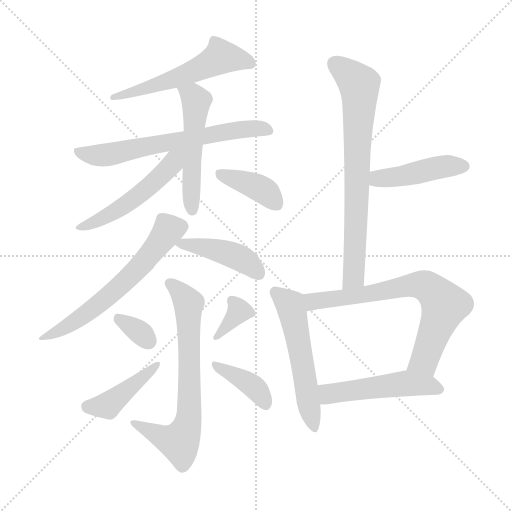
t = 0.00 s
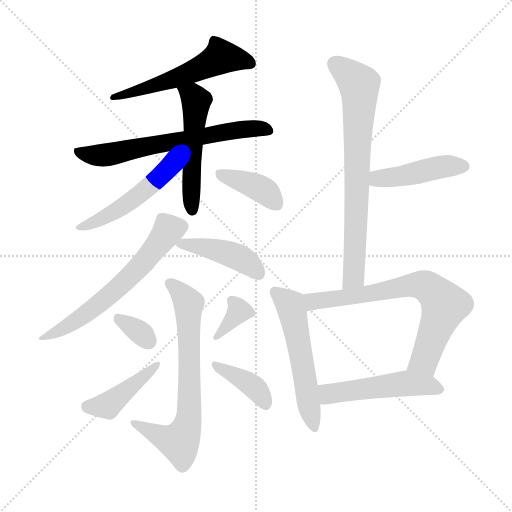
t = 2.28 s
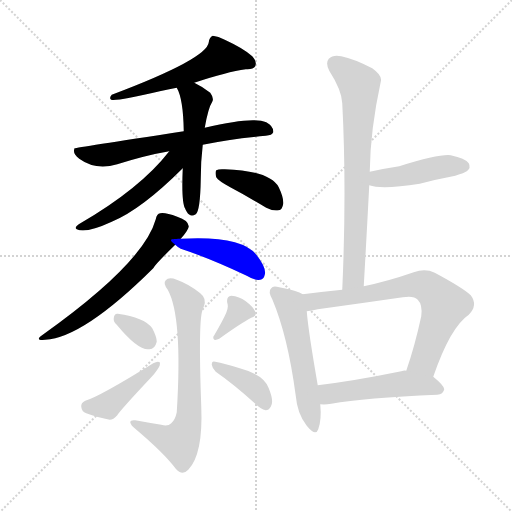
t = 4.55 s
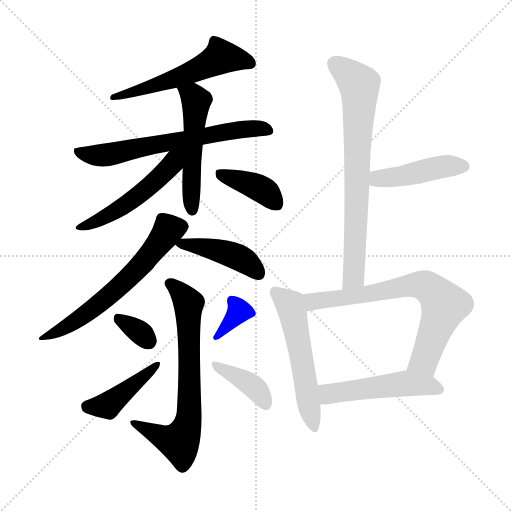
t = 6.83 s
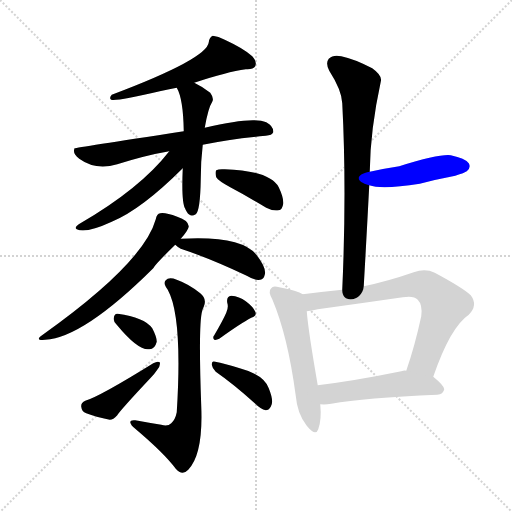
t = 9.10 s
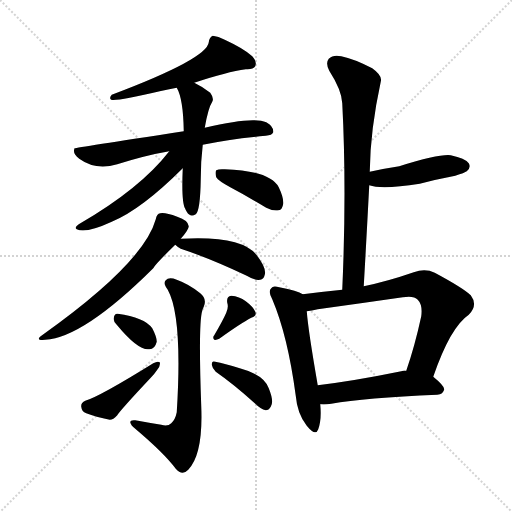
t = 11.38 s

The animated SVG that drew these frames (rendered in a browser with its animation timeline set to each time). Animation: 17 CSS @keyframes rules; one cycle of 11.38 s.

<svg version="1.1" viewBox="0 0 1024 1024" xmlns="http://www.w3.org/2000/svg">
  <g stroke="lightgray" stroke-dasharray="1,1" stroke-width="1" transform="scale(4, 4)">
    <line x1="0" y1="0" x2="256" y2="256"></line>
    <line x1="256" y1="0" x2="0" y2="256"></line>
    <line x1="128" y1="0" x2="128" y2="256"></line>
    <line x1="0" y1="128" x2="256" y2="128"></line>
  </g>
<g transform="scale(1, -1) translate(0, -900)">
   <style type="text/css">
    @keyframes keyframes0 {
      from {
       stroke: blue;
       stroke-dashoffset: 555;
       stroke-width: 128;
       }
       64% {
       animation-timing-function: step-end;
       stroke: blue;
       stroke-dashoffset: 0;
       stroke-width: 128;
       }
       to {
       stroke: black;
       stroke-width: 1024;
       }
       }
       #make-me-a-hanzi-animation-0 {
         animation: keyframes0 0.701660s both;
         animation-delay: 0.000000s;
         animation-timing-function: linear;
       }
    @keyframes keyframes1 {
      from {
       stroke: blue;
       stroke-dashoffset: 652;
       stroke-width: 128;
       }
       68% {
       animation-timing-function: step-end;
       stroke: blue;
       stroke-dashoffset: 0;
       stroke-width: 128;
       }
       to {
       stroke: black;
       stroke-width: 1024;
       }
       }
       #make-me-a-hanzi-animation-1 {
         animation: keyframes1 0.780599s both;
         animation-delay: 0.701660s;
         animation-timing-function: linear;
       }
    @keyframes keyframes2 {
      from {
       stroke: blue;
       stroke-dashoffset: 515;
       stroke-width: 128;
       }
       63% {
       animation-timing-function: step-end;
       stroke: blue;
       stroke-dashoffset: 0;
       stroke-width: 128;
       }
       to {
       stroke: black;
       stroke-width: 1024;
       }
       }
       #make-me-a-hanzi-animation-2 {
         animation: keyframes2 0.669108s both;
         animation-delay: 1.482259s;
         animation-timing-function: linear;
       }
    @keyframes keyframes3 {
      from {
       stroke: blue;
       stroke-dashoffset: 512;
       stroke-width: 128;
       }
       63% {
       animation-timing-function: step-end;
       stroke: blue;
       stroke-dashoffset: 0;
       stroke-width: 128;
       }
       to {
       stroke: black;
       stroke-width: 1024;
       }
       }
       #make-me-a-hanzi-animation-3 {
         animation: keyframes3 0.666667s both;
         animation-delay: 2.151367s;
         animation-timing-function: linear;
       }
    @keyframes keyframes4 {
      from {
       stroke: blue;
       stroke-dashoffset: 386;
       stroke-width: 128;
       }
       56% {
       animation-timing-function: step-end;
       stroke: blue;
       stroke-dashoffset: 0;
       stroke-width: 128;
       }
       to {
       stroke: black;
       stroke-width: 1024;
       }
       }
       #make-me-a-hanzi-animation-4 {
         animation: keyframes4 0.564128s both;
         animation-delay: 2.818034s;
         animation-timing-function: linear;
       }
    @keyframes keyframes5 {
      from {
       stroke: blue;
       stroke-dashoffset: 610;
       stroke-width: 128;
       }
       67% {
       animation-timing-function: step-end;
       stroke: blue;
       stroke-dashoffset: 0;
       stroke-width: 128;
       }
       to {
       stroke: black;
       stroke-width: 1024;
       }
       }
       #make-me-a-hanzi-animation-5 {
         animation: keyframes5 0.746419s both;
         animation-delay: 3.382161s;
         animation-timing-function: linear;
       }
    @keyframes keyframes6 {
      from {
       stroke: blue;
       stroke-dashoffset: 428;
       stroke-width: 128;
       }
       58% {
       animation-timing-function: step-end;
       stroke: blue;
       stroke-dashoffset: 0;
       stroke-width: 128;
       }
       to {
       stroke: black;
       stroke-width: 1024;
       }
       }
       #make-me-a-hanzi-animation-6 {
         animation: keyframes6 0.598307s both;
         animation-delay: 4.128581s;
         animation-timing-function: linear;
       }
    @keyframes keyframes7 {
      from {
       stroke: blue;
       stroke-dashoffset: 691;
       stroke-width: 128;
       }
       69% {
       animation-timing-function: step-end;
       stroke: blue;
       stroke-dashoffset: 0;
       stroke-width: 128;
       }
       to {
       stroke: black;
       stroke-width: 1024;
       }
       }
       #make-me-a-hanzi-animation-7 {
         animation: keyframes7 0.812337s both;
         animation-delay: 4.726888s;
         animation-timing-function: linear;
       }
    @keyframes keyframes8 {
      from {
       stroke: blue;
       stroke-dashoffset: 329;
       stroke-width: 128;
       }
       52% {
       animation-timing-function: step-end;
       stroke: blue;
       stroke-dashoffset: 0;
       stroke-width: 128;
       }
       to {
       stroke: black;
       stroke-width: 1024;
       }
       }
       #make-me-a-hanzi-animation-8 {
         animation: keyframes8 0.517741s both;
         animation-delay: 5.539225s;
         animation-timing-function: linear;
       }
    @keyframes keyframes9 {
      from {
       stroke: blue;
       stroke-dashoffset: 422;
       stroke-width: 128;
       }
       58% {
       animation-timing-function: step-end;
       stroke: blue;
       stroke-dashoffset: 0;
       stroke-width: 128;
       }
       to {
       stroke: black;
       stroke-width: 1024;
       }
       }
       #make-me-a-hanzi-animation-9 {
         animation: keyframes9 0.593424s both;
         animation-delay: 6.056966s;
         animation-timing-function: linear;
       }
    @keyframes keyframes10 {
      from {
       stroke: blue;
       stroke-dashoffset: 351;
       stroke-width: 128;
       }
       53% {
       animation-timing-function: step-end;
       stroke: blue;
       stroke-dashoffset: 0;
       stroke-width: 128;
       }
       to {
       stroke: black;
       stroke-width: 1024;
       }
       }
       #make-me-a-hanzi-animation-10 {
         animation: keyframes10 0.535645s both;
         animation-delay: 6.650391s;
         animation-timing-function: linear;
       }
    @keyframes keyframes11 {
      from {
       stroke: blue;
       stroke-dashoffset: 386;
       stroke-width: 128;
       }
       56% {
       animation-timing-function: step-end;
       stroke: blue;
       stroke-dashoffset: 0;
       stroke-width: 128;
       }
       to {
       stroke: black;
       stroke-width: 1024;
       }
       }
       #make-me-a-hanzi-animation-11 {
         animation: keyframes11 0.564128s both;
         animation-delay: 7.186035s;
         animation-timing-function: linear;
       }
    @keyframes keyframes12 {
      from {
       stroke: blue;
       stroke-dashoffset: 730;
       stroke-width: 128;
       }
       70% {
       animation-timing-function: step-end;
       stroke: blue;
       stroke-dashoffset: 0;
       stroke-width: 128;
       }
       to {
       stroke: black;
       stroke-width: 1024;
       }
       }
       #make-me-a-hanzi-animation-12 {
         animation: keyframes12 0.844076s both;
         animation-delay: 7.750163s;
         animation-timing-function: linear;
       }
    @keyframes keyframes13 {
      from {
       stroke: blue;
       stroke-dashoffset: 442;
       stroke-width: 128;
       }
       59% {
       animation-timing-function: step-end;
       stroke: blue;
       stroke-dashoffset: 0;
       stroke-width: 128;
       }
       to {
       stroke: black;
       stroke-width: 1024;
       }
       }
       #make-me-a-hanzi-animation-13 {
         animation: keyframes13 0.609701s both;
         animation-delay: 8.594238s;
         animation-timing-function: linear;
       }
    @keyframes keyframes14 {
      from {
       stroke: blue;
       stroke-dashoffset: 541;
       stroke-width: 128;
       }
       64% {
       animation-timing-function: step-end;
       stroke: blue;
       stroke-dashoffset: 0;
       stroke-width: 128;
       }
       to {
       stroke: black;
       stroke-width: 1024;
       }
       }
       #make-me-a-hanzi-animation-14 {
         animation: keyframes14 0.690267s both;
         animation-delay: 9.203939s;
         animation-timing-function: linear;
       }
    @keyframes keyframes15 {
      from {
       stroke: blue;
       stroke-dashoffset: 705;
       stroke-width: 128;
       }
       70% {
       animation-timing-function: step-end;
       stroke: blue;
       stroke-dashoffset: 0;
       stroke-width: 128;
       }
       to {
       stroke: black;
       stroke-width: 1024;
       }
       }
       #make-me-a-hanzi-animation-15 {
         animation: keyframes15 0.823730s both;
         animation-delay: 9.894206s;
         animation-timing-function: linear;
       }
    @keyframes keyframes16 {
      from {
       stroke: blue;
       stroke-dashoffset: 499;
       stroke-width: 128;
       }
       62% {
       animation-timing-function: step-end;
       stroke: blue;
       stroke-dashoffset: 0;
       stroke-width: 128;
       }
       to {
       stroke: black;
       stroke-width: 1024;
       }
       }
       #make-me-a-hanzi-animation-16 {
         animation: keyframes16 0.656087s both;
         animation-delay: 10.717936s;
         animation-timing-function: linear;
       }
</style>
<path d="M 388.5 734.5 Q 454.5 756.5 491.5 761.5 Q 506.5 760.5 510.5 767.5 Q 514.5 776.5 504.5 787.5 Q 488.5 802.5 449.5 820.5 Q 436.5 827.5 425.5 828.5 Q 418.5 825.5 417.5 815.5 Q 414.5 782.5 223.5 710.5 Q 217.5 703.5 222.5 700.5 Q 234.5 697.5 319.5 717.5 Q 335.5 721.5 353.5 724.5 L 388.5 734.5 Z" fill="lightgray"></path> 
<path d="M 405.5 610.5 Q 462.5 622.5 531.5 628.5 Q 544.5 629.5 546.5 635.5 Q 547.5 647.5 532.5 655.5 Q 505.5 667.5 409.5 644.5 L 367.5 637.5 Q 150.5 604.5 149.5 603.5 Q 148.5 603.5 148.5 601.5 Q 145.5 592.5 158.5 582.5 Q 191.5 558.5 234.5 571.5 Q 291.5 589.5 338.5 597.5 L 405.5 610.5 Z" fill="lightgray"></path> 
<path d="M 365.5 563.5 Q 362.5 494.5 370.5 482.5 Q 370.5 481.5 373.5 476.5 Q 380.5 464.5 391.5 471.5 Q 400.5 478.5 401.5 541.5 Q 401.5 577.5 405.5 610.5 L 409.5 644.5 Q 416.5 684.5 424.5 696.5 Q 428.5 703.5 420.5 714.5 Q 405.5 726.5 388.5 734.5 C 361.5 748.5 340.5 751.5 353.5 724.5 Q 366.5 702.5 367.5 637.5 L 365.5 563.5 Z" fill="lightgray"></path> 
<path d="M 338.5 597.5 Q 280.5 522.5 157.5 451.5 Q 147.5 444.5 153.5 441.5 Q 171.5 432.5 223.5 456.5 Q 283.5 481.5 365.5 563.5 C 404.5 602.5 363.5 628.5 338.5 597.5 Z" fill="lightgray"></path> 
<path d="M 460.5 525.5 Q 494.5 507.5 532.5 484.5 Q 545.5 477.5 557.5 479.5 Q 564.5 480.5 566.5 492.5 Q 567.5 504.5 557.5 525.5 Q 539.5 558.5 449.5 561.5 Q 437.5 562.5 432.5 559.5 Q 429.5 555.5 432.5 545.5 Q 436.5 538.5 460.5 525.5 Z" fill="lightgray"></path> 
<path d="M 361.5 422.5 Q 377.5 440.5 377.5 447.5 Q 376.5 459.5 354.5 466.5 Q 330.5 475.5 320.5 473.5 Q 313.5 472.5 311.5 461.5 Q 287.5 374.5 85.5 230.5 Q 67.5 218.5 90.5 220.5 Q 166.5 224.5 306.5 363.5 Q 309.5 370.5 350.5 410.5 L 361.5 422.5 Z" fill="lightgray"></path> 
<path d="M 350.5 410.5 Q 354.5 406.5 361.5 402.5 Q 419.5 383.5 493.5 348.5 Q 509.5 338.5 520.5 340.5 Q 527.5 341.5 529.5 350.5 Q 533.5 363.5 513.5 389.5 Q 483.5 429.5 361.5 422.5 C 337.5 421.5 337.5 421.5 350.5 410.5 Z" fill="lightgray"></path> 
<path d="M 322.5 50.5 Q 297.5 54.5 270.5 59.5 Q 260.5 60.5 260.5 55.5 Q 261.5 49.5 270.5 42.5 Q 328.5 -6.5 351.5 -37.5 Q 364.5 -52.5 376.5 -39.5 Q 406.5 -8.5 402.5 87.5 Q 396.5 252.5 404.5 278.5 Q 405.5 282.5 407.5 286.5 Q 414.5 302.5 400.5 313.5 Q 378.5 331.5 353.5 340.5 Q 337.5 346.5 331.5 339.5 Q 325.5 333.5 335.5 320.5 Q 365.5 266.5 353.5 75.5 Q 350.5 60.5 342.5 53.5 Q 335.5 46.5 322.5 50.5 Z" fill="lightgray"></path> 
<path d="M 233.5 250.5 Q 275.5 199.5 297.5 201.5 Q 309.5 200.5 313.5 216.5 Q 313.5 226.5 304.5 243.5 Q 288.5 265.5 235.5 272.5 Q 228.5 273.5 227.5 263.5 Q 226.5 256.5 233.5 250.5 Z" fill="lightgray"></path> 
<path d="M 170.5 98.5 Q 161.5 94.5 162.5 86.5 Q 163.5 76.5 172.5 73.5 Q 191.5 66.5 219.5 60.5 Q 226.5 60.5 234.5 69.5 Q 240.5 79.5 301.5 144.5 Q 308.5 151.5 314.5 160.5 Q 321.5 169.5 319.5 175.5 Q 315.5 178.5 306.5 173.5 Q 198.5 106.5 170.5 98.5 Z" fill="lightgray"></path> 
<path d="M 452.5 274.5 Q 445.5 258.5 428.5 229.5 Q 424.5 225.5 428.5 220.5 Q 432.5 219.5 438.5 222.5 Q 481.5 253.5 502.5 264.5 Q 514.5 268.5 510.5 276.5 Q 506.5 286.5 491.5 297.5 Q 478.5 307.5 462.5 308.5 Q 452.5 307.5 454.5 294.5 Q 457.5 285.5 452.5 274.5 Z" fill="lightgray"></path> 
<path d="M 431.5 156.5 Q 467.5 131.5 509.5 93.5 Q 521.5 81.5 531.5 79.5 Q 537.5 79.5 541.5 86.5 Q 548.5 96.5 537.5 123.5 Q 528.5 150.5 479.5 163.5 Q 448.5 173.5 430.5 176.5 Q 423.5 179.5 423.5 170.5 Q 424.5 163.5 431.5 156.5 Z" fill="lightgray"></path> 
<path d="M 727.5 327.5 Q 733.5 432.5 738.5 529.5 L 739.5 556.5 Q 740.5 640.5 761.5 736.5 Q 765.5 748.5 744.5 763.5 Q 707.5 782.5 682.5 787.5 Q 666.5 791.5 657.5 782.5 Q 650.5 773.5 658.5 758.5 Q 683.5 719.5 684.5 693.5 Q 693.5 521.5 684.5 320.5 C 683.5 290.5 725.5 297.5 727.5 327.5 Z" fill="lightgray"></path> 
<path d="M 738.5 529.5 Q 763.5 520.5 839.5 532.5 Q 873.5 541.5 910.5 548.5 Q 929.5 554.5 933.5 557.5 Q 942.5 564.5 937.5 573.5 Q 930.5 583.5 901.5 589.5 Q 879.5 592.5 798.5 567.5 Q 771.5 563.5 739.5 556.5 C 710.5 550.5 709.5 537.5 738.5 529.5 Z" fill="lightgray"></path> 
<path d="M 605.5 311.5 Q 595.5 318.5 558.5 325.5 Q 545.5 329.5 542.5 323.5 Q 535.5 317.5 544.5 301.5 Q 575.5 228.5 591.5 108.5 Q 594.5 72.5 613.5 48.5 Q 631.5 26.5 636.5 41.5 Q 643.5 60.5 640.5 91.5 L 635.5 129.5 Q 616.5 238.5 613.5 277.5 C 610.5 307.5 610.5 308.5 605.5 311.5 Z" fill="lightgray"></path> 
<path d="M 866.5 146.5 Q 900.5 245.5 937.5 270.5 Q 956.5 289.5 941.5 309.5 Q 925.5 324.5 869.5 354.5 Q 850.5 363.5 827.5 355.5 Q 775.5 337.5 727.5 327.5 L 684.5 320.5 Q 644.5 316.5 605.5 311.5 C 575.5 307.5 583.5 272.5 613.5 277.5 Q 623.5 278.5 635.5 281.5 Q 722.5 293.5 805.5 305.5 Q 827.5 309.5 835.5 300.5 Q 845.5 290.5 842.5 267.5 Q 829.5 207.5 812.5 158.5 C 802.5 130.5 856.5 118.5 866.5 146.5 Z" fill="lightgray"></path> 
<path d="M 640.5 91.5 Q 650.5 90.5 662.5 92.5 Q 729.5 104.5 874.5 110.5 Q 886.5 111.5 888.5 121.5 Q 888.5 128.5 866.5 146.5 L 812.5 158.5 Q 808.5 159.5 802.5 157.5 Q 709.5 138.5 635.5 129.5 C 605.5 125.5 610.5 92.5 640.5 91.5 Z" fill="lightgray"></path> 
      <clipPath id="make-me-a-hanzi-clip-0">
      <path d="M 388.5 734.5 Q 454.5 756.5 491.5 761.5 Q 506.5 760.5 510.5 767.5 Q 514.5 776.5 504.5 787.5 Q 488.5 802.5 449.5 820.5 Q 436.5 827.5 425.5 828.5 Q 418.5 825.5 417.5 815.5 Q 414.5 782.5 223.5 710.5 Q 217.5 703.5 222.5 700.5 Q 234.5 697.5 319.5 717.5 Q 335.5 721.5 353.5 724.5 L 388.5 734.5 Z" fill="lightgray"></path>
      </clipPath>
      <path clip-path="url(#make-me-a-hanzi-clip-0)" d="M 501.5 772.5 L 442.5 786.5 L 408.5 766.5 L 311.5 732.5 L 305.5 725.5 L 289.5 725.5 L 251.5 710.5 L 236.5 714.5 L 225.5 705.5 " fill="none" id="make-me-a-hanzi-animation-0" stroke-dasharray="427 854" stroke-linecap="round"></path>

      <clipPath id="make-me-a-hanzi-clip-1">
      <path d="M 405.5 610.5 Q 462.5 622.5 531.5 628.5 Q 544.5 629.5 546.5 635.5 Q 547.5 647.5 532.5 655.5 Q 505.5 667.5 409.5 644.5 L 367.5 637.5 Q 150.5 604.5 149.5 603.5 Q 148.5 603.5 148.5 601.5 Q 145.5 592.5 158.5 582.5 Q 191.5 558.5 234.5 571.5 Q 291.5 589.5 338.5 597.5 L 405.5 610.5 Z" fill="lightgray"></path>
      </clipPath>
      <path clip-path="url(#make-me-a-hanzi-clip-1)" d="M 150.5 601.5 L 172.5 590.5 L 208.5 589.5 L 445.5 636.5 L 508.5 643.5 L 538.5 639.5 " fill="none" id="make-me-a-hanzi-animation-1" stroke-dasharray="524 1048" stroke-linecap="round"></path>

      <clipPath id="make-me-a-hanzi-clip-2">
      <path d="M 365.5 563.5 Q 362.5 494.5 370.5 482.5 Q 370.5 481.5 373.5 476.5 Q 380.5 464.5 391.5 471.5 Q 400.5 478.5 401.5 541.5 Q 401.5 577.5 405.5 610.5 L 409.5 644.5 Q 416.5 684.5 424.5 696.5 Q 428.5 703.5 420.5 714.5 Q 405.5 726.5 388.5 734.5 C 361.5 748.5 340.5 751.5 353.5 724.5 Q 366.5 702.5 367.5 637.5 L 365.5 563.5 Z" fill="lightgray"></path>
      </clipPath>
      <path clip-path="url(#make-me-a-hanzi-clip-2)" d="M 360.5 722.5 L 392.5 698.5 L 383.5 585.5 L 384.5 479.5 " fill="none" id="make-me-a-hanzi-animation-2" stroke-dasharray="387 774" stroke-linecap="round"></path>

      <clipPath id="make-me-a-hanzi-clip-3">
      <path d="M 338.5 597.5 Q 280.5 522.5 157.5 451.5 Q 147.5 444.5 153.5 441.5 Q 171.5 432.5 223.5 456.5 Q 283.5 481.5 365.5 563.5 C 404.5 602.5 363.5 628.5 338.5 597.5 Z" fill="lightgray"></path>
      </clipPath>
      <path clip-path="url(#make-me-a-hanzi-clip-3)" d="M 360.5 596.5 L 319.5 545.5 L 272.5 505.5 L 208.5 464.5 L 159.5 445.5 " fill="none" id="make-me-a-hanzi-animation-3" stroke-dasharray="384 768" stroke-linecap="round"></path>

      <clipPath id="make-me-a-hanzi-clip-4">
      <path d="M 460.5 525.5 Q 494.5 507.5 532.5 484.5 Q 545.5 477.5 557.5 479.5 Q 564.5 480.5 566.5 492.5 Q 567.5 504.5 557.5 525.5 Q 539.5 558.5 449.5 561.5 Q 437.5 562.5 432.5 559.5 Q 429.5 555.5 432.5 545.5 Q 436.5 538.5 460.5 525.5 Z" fill="lightgray"></path>
      </clipPath>
      <path clip-path="url(#make-me-a-hanzi-clip-4)" d="M 438.5 552.5 L 517.5 524.5 L 551.5 493.5 " fill="none" id="make-me-a-hanzi-animation-4" stroke-dasharray="258 516" stroke-linecap="round"></path>

      <clipPath id="make-me-a-hanzi-clip-5">
      <path d="M 361.5 422.5 Q 377.5 440.5 377.5 447.5 Q 376.5 459.5 354.5 466.5 Q 330.5 475.5 320.5 473.5 Q 313.5 472.5 311.5 461.5 Q 287.5 374.5 85.5 230.5 Q 67.5 218.5 90.5 220.5 Q 166.5 224.5 306.5 363.5 Q 309.5 370.5 350.5 410.5 L 361.5 422.5 Z" fill="lightgray"></path>
      </clipPath>
      <path clip-path="url(#make-me-a-hanzi-clip-5)" d="M 364.5 447.5 L 338.5 441.5 L 283.5 370.5 L 211.5 302.5 L 150.5 257.5 L 94.5 228.5 " fill="none" id="make-me-a-hanzi-animation-5" stroke-dasharray="482 964" stroke-linecap="round"></path>

      <clipPath id="make-me-a-hanzi-clip-6">
      <path d="M 350.5 410.5 Q 354.5 406.5 361.5 402.5 Q 419.5 383.5 493.5 348.5 Q 509.5 338.5 520.5 340.5 Q 527.5 341.5 529.5 350.5 Q 533.5 363.5 513.5 389.5 Q 483.5 429.5 361.5 422.5 C 337.5 421.5 337.5 421.5 350.5 410.5 Z" fill="lightgray"></path>
      </clipPath>
      <path clip-path="url(#make-me-a-hanzi-clip-6)" d="M 357.5 409.5 L 395.5 409.5 L 471.5 387.5 L 515.5 354.5 " fill="none" id="make-me-a-hanzi-animation-6" stroke-dasharray="300 600" stroke-linecap="round"></path>

      <clipPath id="make-me-a-hanzi-clip-7">
      <path d="M 322.5 50.5 Q 297.5 54.5 270.5 59.5 Q 260.5 60.5 260.5 55.5 Q 261.5 49.5 270.5 42.5 Q 328.5 -6.5 351.5 -37.5 Q 364.5 -52.5 376.5 -39.5 Q 406.5 -8.5 402.5 87.5 Q 396.5 252.5 404.5 278.5 Q 405.5 282.5 407.5 286.5 Q 414.5 302.5 400.5 313.5 Q 378.5 331.5 353.5 340.5 Q 337.5 346.5 331.5 339.5 Q 325.5 333.5 335.5 320.5 Q 365.5 266.5 353.5 75.5 Q 350.5 60.5 342.5 53.5 Q 335.5 46.5 322.5 50.5 Z" fill="lightgray"></path>
      </clipPath>
      <path clip-path="url(#make-me-a-hanzi-clip-7)" d="M 339.5 333.5 L 377.5 293.5 L 376.5 58.5 L 366.5 27.5 L 355.5 16.5 L 266.5 54.5 " fill="none" id="make-me-a-hanzi-animation-7" stroke-dasharray="563 1126" stroke-linecap="round"></path>

      <clipPath id="make-me-a-hanzi-clip-8">
      <path d="M 233.5 250.5 Q 275.5 199.5 297.5 201.5 Q 309.5 200.5 313.5 216.5 Q 313.5 226.5 304.5 243.5 Q 288.5 265.5 235.5 272.5 Q 228.5 273.5 227.5 263.5 Q 226.5 256.5 233.5 250.5 Z" fill="lightgray"></path>
      </clipPath>
      <path clip-path="url(#make-me-a-hanzi-clip-8)" d="M 239.5 261.5 L 297.5 217.5 " fill="none" id="make-me-a-hanzi-animation-8" stroke-dasharray="201 402" stroke-linecap="round"></path>

      <clipPath id="make-me-a-hanzi-clip-9">
      <path d="M 170.5 98.5 Q 161.5 94.5 162.5 86.5 Q 163.5 76.5 172.5 73.5 Q 191.5 66.5 219.5 60.5 Q 226.5 60.5 234.5 69.5 Q 240.5 79.5 301.5 144.5 Q 308.5 151.5 314.5 160.5 Q 321.5 169.5 319.5 175.5 Q 315.5 178.5 306.5 173.5 Q 198.5 106.5 170.5 98.5 Z" fill="lightgray"></path>
      </clipPath>
      <path clip-path="url(#make-me-a-hanzi-clip-9)" d="M 175.5 86.5 L 220.5 92.5 L 313.5 169.5 " fill="none" id="make-me-a-hanzi-animation-9" stroke-dasharray="294 588" stroke-linecap="round"></path>

      <clipPath id="make-me-a-hanzi-clip-10">
      <path d="M 452.5 274.5 Q 445.5 258.5 428.5 229.5 Q 424.5 225.5 428.5 220.5 Q 432.5 219.5 438.5 222.5 Q 481.5 253.5 502.5 264.5 Q 514.5 268.5 510.5 276.5 Q 506.5 286.5 491.5 297.5 Q 478.5 307.5 462.5 308.5 Q 452.5 307.5 454.5 294.5 Q 457.5 285.5 452.5 274.5 Z" fill="lightgray"></path>
      </clipPath>
      <path clip-path="url(#make-me-a-hanzi-clip-10)" d="M 463.5 298.5 L 478.5 277.5 L 432.5 225.5 " fill="none" id="make-me-a-hanzi-animation-10" stroke-dasharray="223 446" stroke-linecap="round"></path>

      <clipPath id="make-me-a-hanzi-clip-11">
      <path d="M 431.5 156.5 Q 467.5 131.5 509.5 93.5 Q 521.5 81.5 531.5 79.5 Q 537.5 79.5 541.5 86.5 Q 548.5 96.5 537.5 123.5 Q 528.5 150.5 479.5 163.5 Q 448.5 173.5 430.5 176.5 Q 423.5 179.5 423.5 170.5 Q 424.5 163.5 431.5 156.5 Z" fill="lightgray"></path>
      </clipPath>
      <path clip-path="url(#make-me-a-hanzi-clip-11)" d="M 430.5 169.5 L 506.5 126.5 L 530.5 91.5 " fill="none" id="make-me-a-hanzi-animation-11" stroke-dasharray="258 516" stroke-linecap="round"></path>

      <clipPath id="make-me-a-hanzi-clip-12">
      <path d="M 727.5 327.5 Q 733.5 432.5 738.5 529.5 L 739.5 556.5 Q 740.5 640.5 761.5 736.5 Q 765.5 748.5 744.5 763.5 Q 707.5 782.5 682.5 787.5 Q 666.5 791.5 657.5 782.5 Q 650.5 773.5 658.5 758.5 Q 683.5 719.5 684.5 693.5 Q 693.5 521.5 684.5 320.5 C 683.5 290.5 725.5 297.5 727.5 327.5 Z" fill="lightgray"></path>
      </clipPath>
      <path clip-path="url(#make-me-a-hanzi-clip-12)" d="M 669.5 773.5 L 718.5 731.5 L 719.5 720.5 L 708.5 352.5 L 690.5 328.5 " fill="none" id="make-me-a-hanzi-animation-12" stroke-dasharray="602 1204" stroke-linecap="round"></path>

      <clipPath id="make-me-a-hanzi-clip-13">
      <path d="M 738.5 529.5 Q 763.5 520.5 839.5 532.5 Q 873.5 541.5 910.5 548.5 Q 929.5 554.5 933.5 557.5 Q 942.5 564.5 937.5 573.5 Q 930.5 583.5 901.5 589.5 Q 879.5 592.5 798.5 567.5 Q 771.5 563.5 739.5 556.5 C 710.5 550.5 709.5 537.5 738.5 529.5 Z" fill="lightgray"></path>
      </clipPath>
      <path clip-path="url(#make-me-a-hanzi-clip-13)" d="M 744.5 536.5 L 890.5 567.5 L 927.5 567.5 " fill="none" id="make-me-a-hanzi-animation-13" stroke-dasharray="314 628" stroke-linecap="round"></path>

      <clipPath id="make-me-a-hanzi-clip-14">
      <path d="M 605.5 311.5 Q 595.5 318.5 558.5 325.5 Q 545.5 329.5 542.5 323.5 Q 535.5 317.5 544.5 301.5 Q 575.5 228.5 591.5 108.5 Q 594.5 72.5 613.5 48.5 Q 631.5 26.5 636.5 41.5 Q 643.5 60.5 640.5 91.5 L 635.5 129.5 Q 616.5 238.5 613.5 277.5 C 610.5 307.5 610.5 308.5 605.5 311.5 Z" fill="lightgray"></path>
      </clipPath>
      <path clip-path="url(#make-me-a-hanzi-clip-14)" d="M 551.5 315.5 L 581.5 287.5 L 625.5 47.5 " fill="none" id="make-me-a-hanzi-animation-14" stroke-dasharray="413 826" stroke-linecap="round"></path>

      <clipPath id="make-me-a-hanzi-clip-15">
      <path d="M 866.5 146.5 Q 900.5 245.5 937.5 270.5 Q 956.5 289.5 941.5 309.5 Q 925.5 324.5 869.5 354.5 Q 850.5 363.5 827.5 355.5 Q 775.5 337.5 727.5 327.5 L 684.5 320.5 Q 644.5 316.5 605.5 311.5 C 575.5 307.5 583.5 272.5 613.5 277.5 Q 623.5 278.5 635.5 281.5 Q 722.5 293.5 805.5 305.5 Q 827.5 309.5 835.5 300.5 Q 845.5 290.5 842.5 267.5 Q 829.5 207.5 812.5 158.5 C 802.5 130.5 856.5 118.5 866.5 146.5 Z" fill="lightgray"></path>
      </clipPath>
      <path clip-path="url(#make-me-a-hanzi-clip-15)" d="M 613.5 307.5 L 626.5 296.5 L 827.5 330.5 L 862.5 321.5 L 889.5 289.5 L 848.5 179.5 L 820.5 162.5 " fill="none" id="make-me-a-hanzi-animation-15" stroke-dasharray="577 1154" stroke-linecap="round"></path>

      <clipPath id="make-me-a-hanzi-clip-16">
      <path d="M 640.5 91.5 Q 650.5 90.5 662.5 92.5 Q 729.5 104.5 874.5 110.5 Q 886.5 111.5 888.5 121.5 Q 888.5 128.5 866.5 146.5 L 812.5 158.5 Q 808.5 159.5 802.5 157.5 Q 709.5 138.5 635.5 129.5 C 605.5 125.5 610.5 92.5 640.5 91.5 Z" fill="lightgray"></path>
      </clipPath>
      <path clip-path="url(#make-me-a-hanzi-clip-16)" d="M 645.5 98.5 L 657.5 112.5 L 798.5 132.5 L 855.5 129.5 L 879.5 121.5 " fill="none" id="make-me-a-hanzi-animation-16" stroke-dasharray="371 742" stroke-linecap="round"></path>

</g>
</svg>
